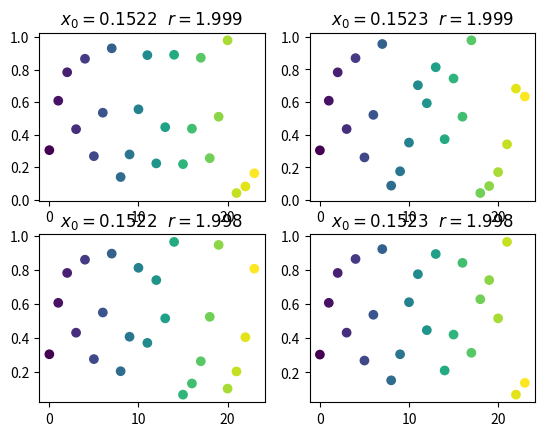

This chart was generated by the following Python code:
import numpy as np
from matplotlib import pyplot as plt

# this simple code produces bifurcation diagram for different nonliniear maps.

# range command just accepts integer numbers, this function defines a my_range command
#  that accepts float numbers
def my_range(start, end, step):
    while start <= end:
        yield start
        start += step

# this function defines different chaotic maps,
# name argument specifies the name of the map, here I have defined logistic, tent, ecology, and gaussian map
# m is a real number which is known as the control parameter of maps
# x is a real number which is the output of the map.
def maps(name,  m , x):
    if name == 'logistic':
        #in this definition m varies [0,4]
        return m * x * (1.0 - x)
    if name == 'tent':
        if x < 0.5:
            # in this definition m varies [1,2]
            return m* x
        if x > 0.5:
            return m * (1.0 - x)
    if name =='ecology':
        return x * np.exp( m * ( 1.0 - x ) )
    if name == 'gaussian':
        b = 5.0    # b is a free parameter in gaussian map that could be a real number
                   # b could be treated as an other bifurcation parameter of the map
        return np.exp(-b * x * x) + m
    if name == 'tent_v2':
        if x < m:
            return x / m
        else:
            return (1 - x) / (1 - m)

# this function plots the bifurcation diagram for a map
# name specifies the name of the map
# m_min and m_max  represent the m parameter's domain(which is the control parameter of the map)
# step is the step of m parameter



def plot_mg(name, x, m):
    data = []
    iters = []
    map_name = name
    for iter in range(0,24):
        x = maps(map_name, m, x)
        # if iter > 10000:
        #     iters.append(iter)
        #     data.append(x)
        iters.append(iter)
        data.append(x)
    return data, iters


data1, iters = plot_mg('tent', 0.1522, 1.999)
data2, iters = plot_mg('tent', 0.1523, 1.999)
data3, iters = plot_mg('tent', 0.1522, 1.998)
data4, iters = plot_mg('tent', 0.1523, 1.998)
fig, axes = plt.subplots(2,2)
axes[0][0].scatter(iters, data1, c = iters, cmap = "viridis")
axes[0][0].set_title('$x_0 = 0.1522 \ \ r = 1.999$')
axes[0][1].scatter(iters, data2, c = iters, cmap = "viridis")
axes[0][1].set_title('$x_0 = 0.1523 \ \ r = 1.999$')
axes[1][0].scatter(iters, data3, c = iters, cmap = "viridis")
axes[1][0].set_title('$x_0 = 0.1522 \ \ r = 1.998$')
axes[1][1].scatter(iters, data4, c = iters, cmap = "viridis")
axes[1][1].set_title('$x_0 = 0.1523 \ \ r = 1.998$')
plt.show()

